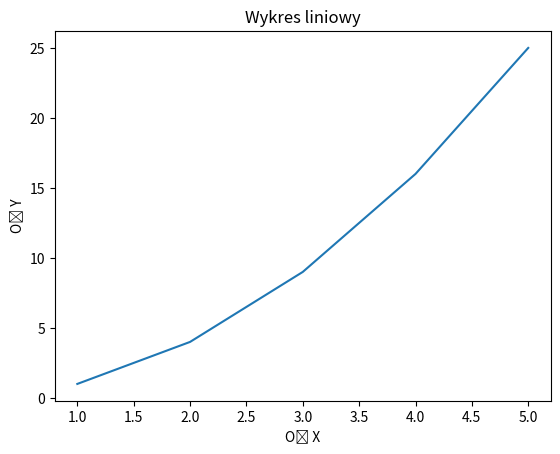

Source code (Python):
import matplotlib.pyplot as plt

x = [1, 2, 3, 4, 5]
# y = [2, 3, 4, 7, 9]
y = [i ** 2 for i in x]

plt.plot(x, y)
plt.title("Wykres liniowy")
plt.xlabel("Oś X")
plt.ylabel("Oś Y")

plt.show()
